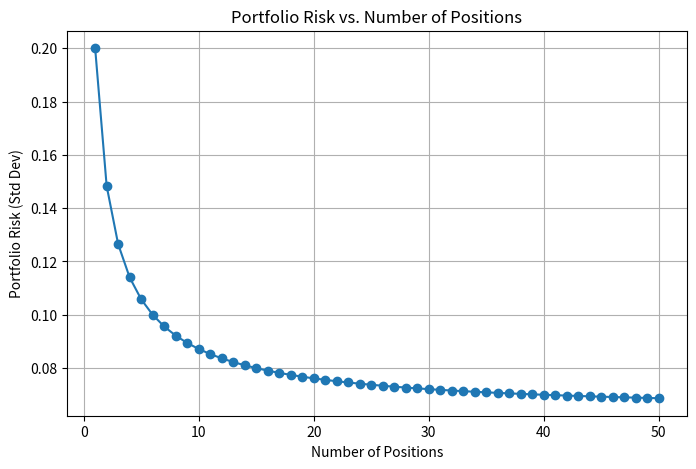

Write Python code to recreate this figure.
import numpy as np
import matplotlib.pyplot as plt

#Parameters you can change
portfolio_size = 100_000   # total dollars in portfolio
num_positions = 1000          # number of stocks in portfolio
avg_return = 0.07          # expected annual return per stock
volatility = 0.20
correlation = 0.1          # standard deviation of stock returns (20%)
max_positions = 50
simulations = 10_000       # number of random portfolios to simulate

def simulate_portfolio(num_positions):
    weights = np.ones(num_positions) / num_positions
    
    # covariance matrix
    cov_matrix = (volatility**2) * (
        correlation * np.ones((num_positions, num_positions)) +
        (1 - correlation) * np.eye(num_positions)
    )
    
    # portfolio variance
    port_variance = weights @ cov_matrix @ weights.T
    port_std_dev = np.sqrt(port_variance)
    
    return port_std_dev

#simulations
positions_range = range(1, max_positions+1)
risks = [simulate_portfolio(n) for n in positions_range]

# plot it
plt.figure(figsize=(8,5))
plt.plot(positions_range, risks, marker="o")
plt.title("Portfolio Risk vs. Number of Positions")
plt.xlabel("Number of Positions")
plt.ylabel("Portfolio Risk (Std Dev)")
plt.grid(True)
plt.show()